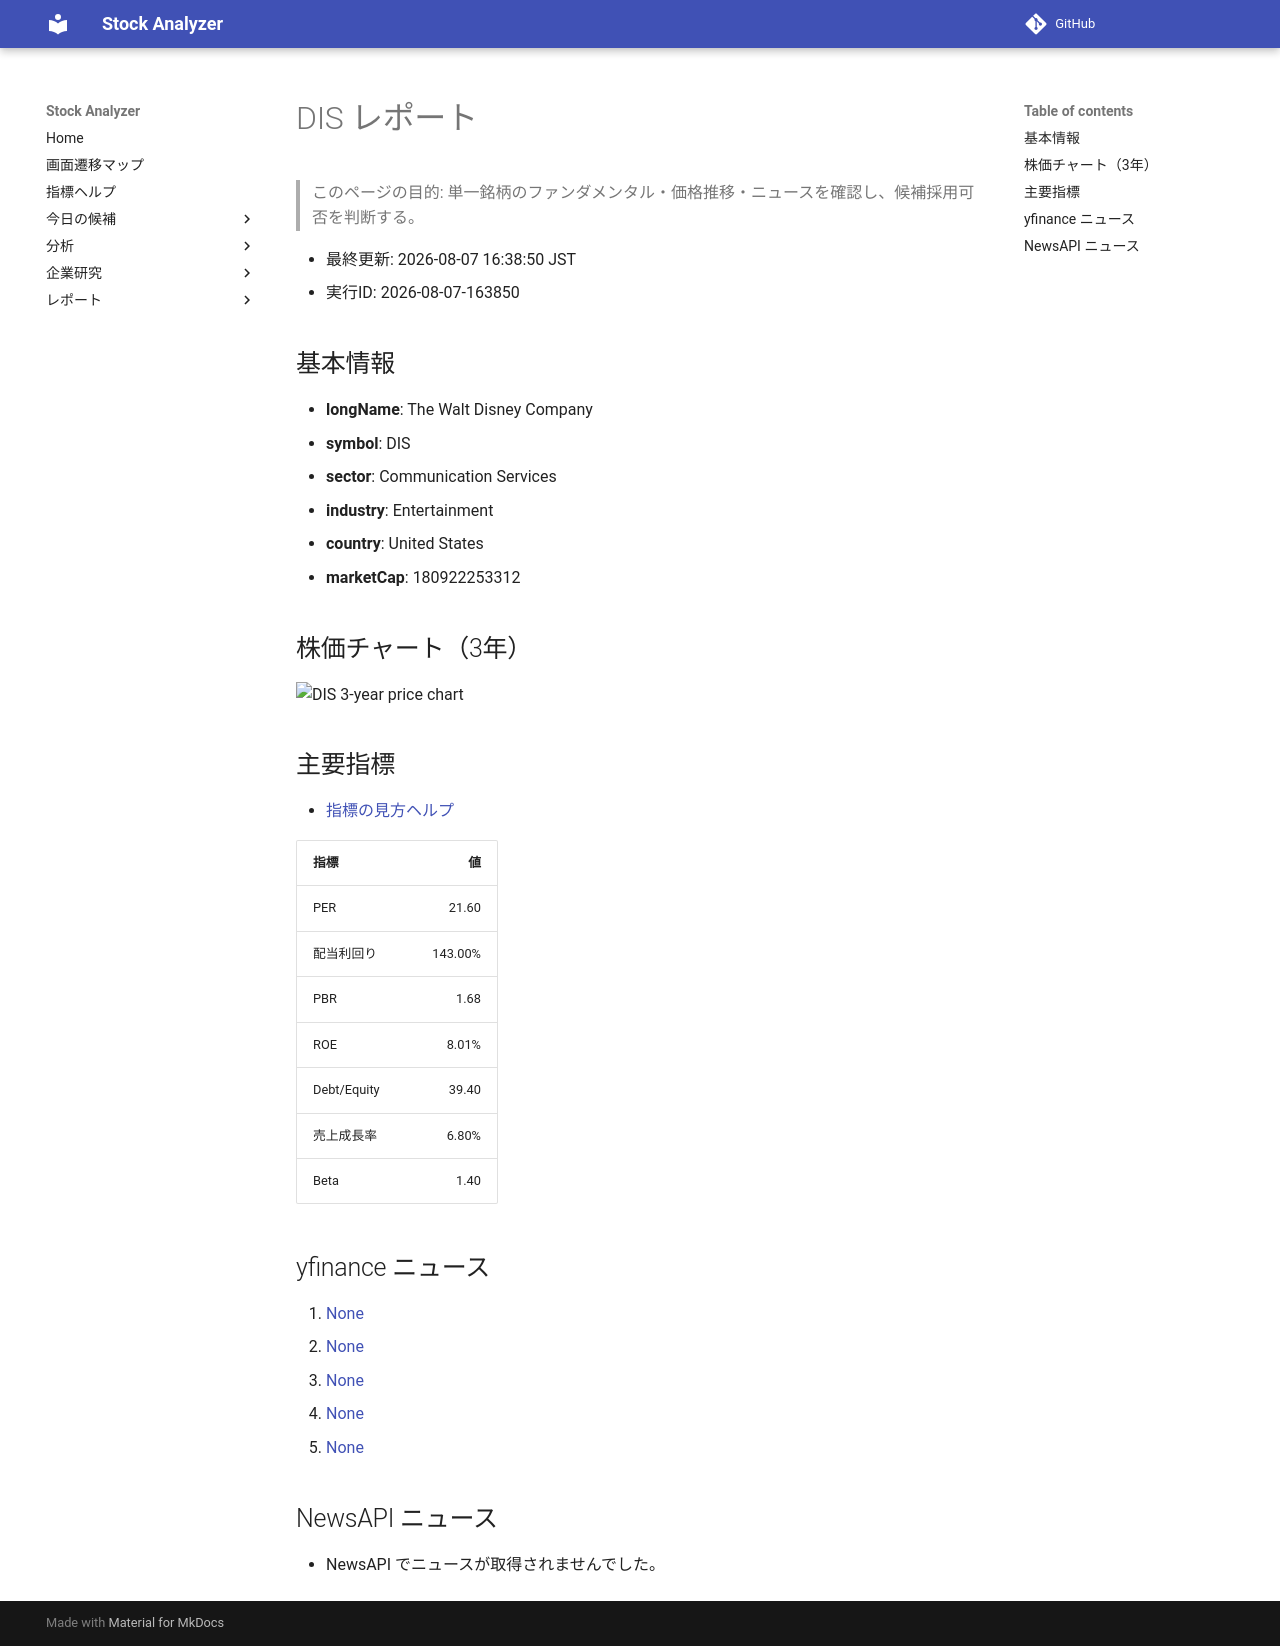

repository: Yumi-note/Making-APP · page: reports/2026-08-07/163850/DIS/index.html · generator: mkdocs

# DIS レポート

> このページの目的: 単一銘柄のファンダメンタル・価格推移・ニュースを確認し、候補採用可否を判断する。

- 最終更新: 2026-08-07 16:38:50 JST
- 実行ID: 2026-08-07-163850

## 基本情報

- **longName**: The Walt Disney Company
- **symbol**: DIS
- **sector**: Communication Services
- **industry**: Entertainment
- **country**: United States
- **marketCap**: 180922253312

## 株価チャート（3年）

![DIS 3-year price chart](DIS_3y.png)

## 主要指標

- [指標の見方ヘルプ](../../../../indicators.md)

| 指標 | 値 |
|---|---:|
| PER | 21.60 |
| 配当利回り | 143.00% |
| PBR | 1.68 |
| ROE | 8.01% |
| Debt/Equity | 39.40 |
| 売上成長率 | 6.80% |
| Beta | 1.40 |

## yfinance ニュース

1. [None](None)
2. [None](None)
3. [None](None)
4. [None](None)
5. [None](None)

## NewsAPI ニュース

- NewsAPI でニュースが取得されませんでした。
